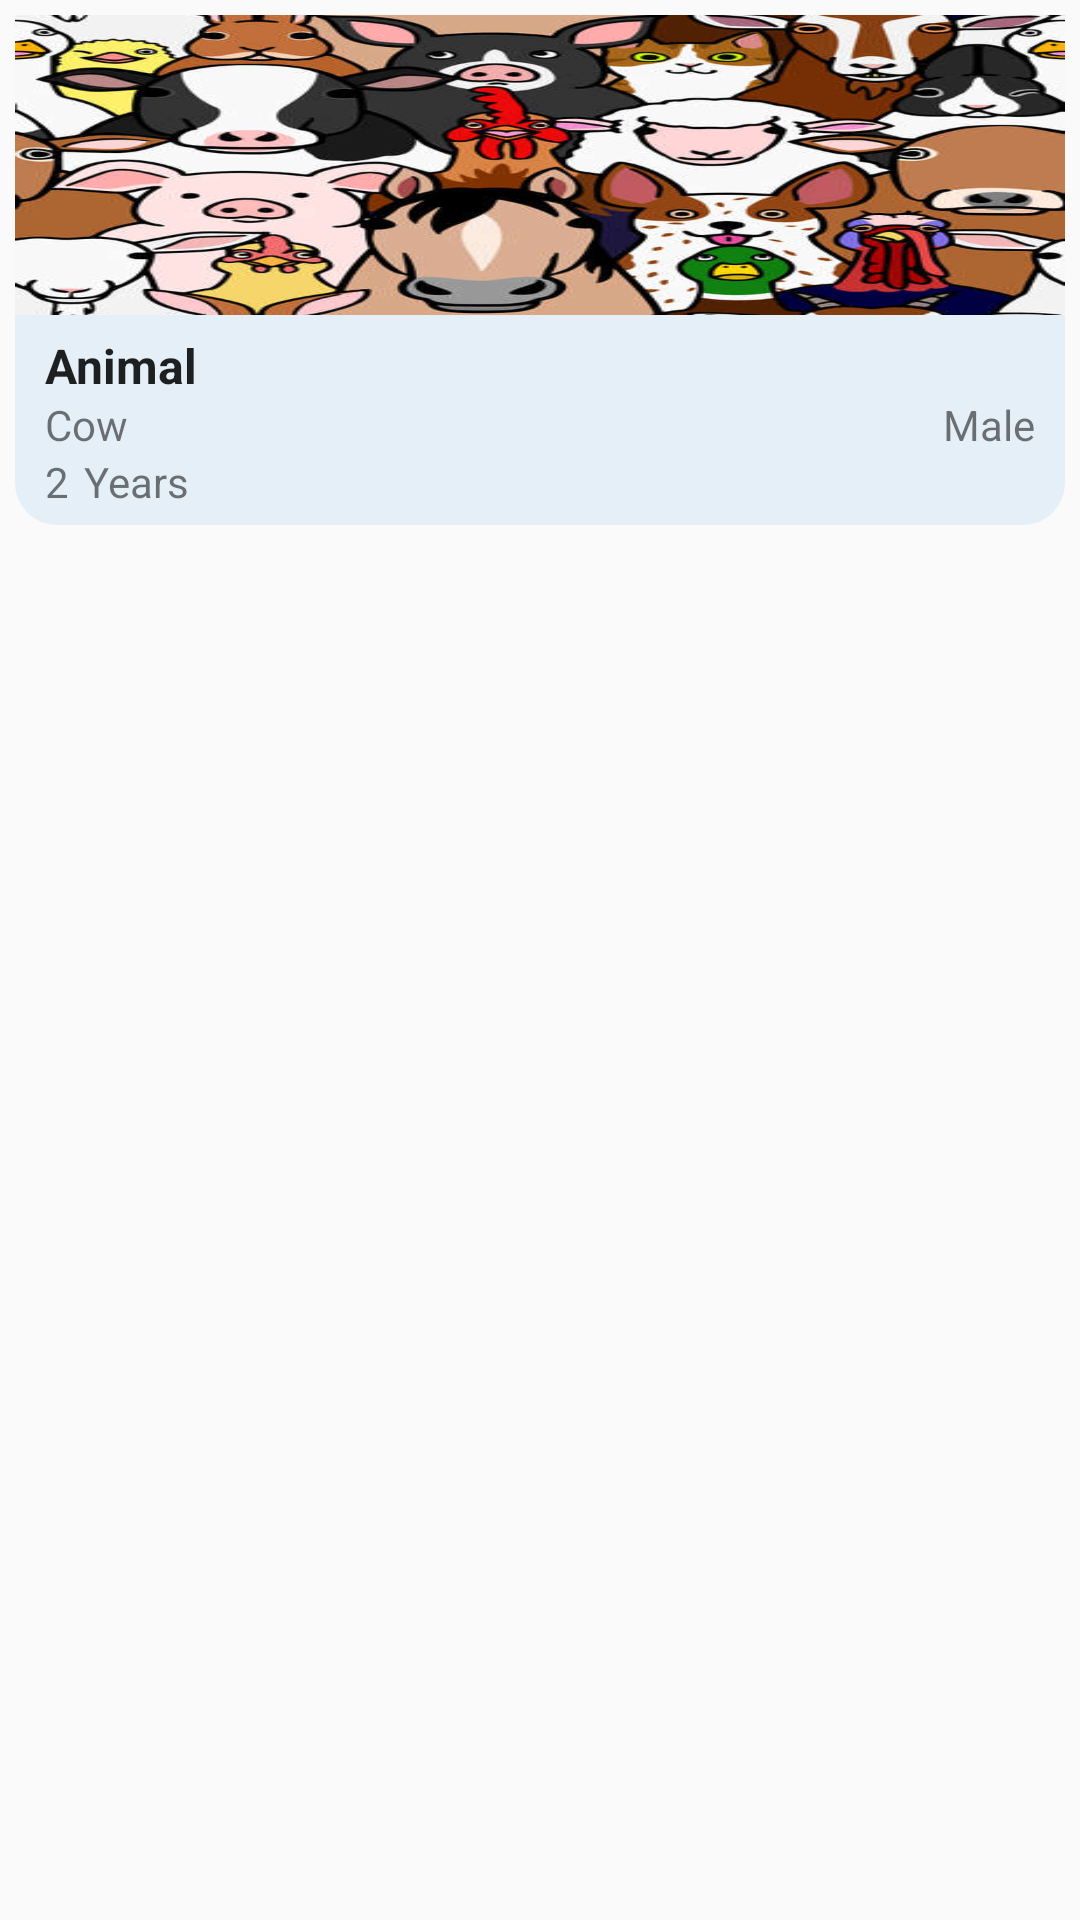

This screen was rendered from an Android layout file. Write that file and the resources it references.
<!-- AndroidManifest.xml: application theme Theme.AnimalApp -->
<!-- res/layout/items_data.xml -->
<?xml version="1.0" encoding="utf-8"?>
<LinearLayout xmlns:android="http://schemas.android.com/apk/res/android"
    android:layout_width="match_parent"
    android:layout_height="match_parent"
    android:orientation="vertical">

    <RelativeLayout
        android:layout_width="match_parent"
        android:layout_height="wrap_content"
        android:layout_margin="5dp"
        android:background="@drawable/vi_bg"
        android:backgroundTint="#E5EFF8">

        <ImageView
            android:id="@+id/productImage"
            android:layout_width="match_parent"
            android:layout_height="100dp"
            android:layout_centerHorizontal="true"
            android:scaleType="fitXY"
            android:src="@drawable/animals2" />

        <LinearLayout
            android:layout_width="match_parent"
            android:layout_height="wrap_content"
            android:layout_below="@+id/productImage"
            android:layout_marginStart="5dp"
            android:layout_marginEnd="5dp"
            android:orientation="vertical"
            android:padding="5dp">

            <TextView
                android:id="@+id/name"
                android:layout_width="match_parent"
                android:layout_height="wrap_content"
                android:layout_marginTop="3dp"
                android:includeFontPadding="false"
                android:text="Animal"
                android:textAppearance="@style/TextAppearance.Material3.TitleLarge"
                android:textSize="16sp"
                android:textStyle="bold" />

            <RelativeLayout
                android:id="@+id/rel1"
                android:layout_width="wrap_content"
                android:layout_height="wrap_content"
                android:orientation="vertical">

                <TextView
                    android:id="@+id/type"
                    android:layout_width="wrap_content"
                    android:layout_height="wrap_content"
                    android:text="Cow" />

                <TextView
                    android:id="@+id/gender"
                    android:layout_width="wrap_content"
                    android:layout_height="wrap_content"
                    android:layout_alignTop="@+id/type"
                    android:layout_alignParentRight="true"
                    android:text="Male" />

                <TextView
                    android:id="@+id/age"
                    android:layout_width="wrap_content"
                    android:layout_height="wrap_content"
                    android:layout_below="@+id/type"
                    android:text="2" />

                <TextView
                    android:id="@+id/agetxt"
                    android:layout_width="wrap_content"
                    android:layout_height="wrap_content"
                    android:layout_below="@+id/type"
                    android:layout_marginLeft="5dp"
                    android:layout_toRightOf="@+id/age"
                    android:text="Years" />

            </RelativeLayout>
        </LinearLayout>
    </RelativeLayout>

</LinearLayout>
<!-- resources referenced by this layout -->
<resources>
  <!-- drawable animals2: jpg bitmap (drawable-v24, 52138 bytes) -->
  <!-- drawable vi_bg (drawable) -->
  <?xml version="1.0" encoding="utf-8"?>
  <layer-list xmlns:android="http://schemas.android.com/apk/res/android">
  
      
      <item>
          <shape android:shape="rectangle">
              <solid android:color="#F6F1F1" />
              <corners android:radius="14dp" />
          </shape>
      </item>
  
      
      <item android:top="10dp">
          <shape android:shape="rectangle">
              <solid android:color="@android:color/transparent" />
              <corners android:topLeftRadius="40dp" android:topRightRadius="40dp" />
          </shape>
      </item>
  
  </layer-list>
  <style name="Theme.AnimalApp" parent="Theme.AppCompat.Light.NoActionBar">
          
          <item name="colorPrimary">@color/purple_500</item>
          <item name="colorPrimaryVariant">@color/purple_700</item>
          <item name="colorOnPrimary">#F9F6EE</item>
          
          <item name="colorSecondary">@color/teal_200</item>
          <item name="colorSecondaryVariant">@color/teal_700</item>
          <item name="colorOnSecondary">@color/black</item>
          
          <item name="android:statusBarColor">?attr/colorPrimaryVariant</item>
          
          <item name="android:windowAnimationStyle">@style/CustomActivityAnimation</item>
      </style>
  <style name="CustomActivityAnimation" parent="@android:style/Animation.Activity">
          <item name="android:activityOpenEnterAnimation">@anim/slide_in_right</item>
          <item name="android:activityOpenExitAnimation">@anim/slide_out_left</item>
      </style>
  <!-- not gathered from this repository: default colours our renderer supplied (Android Studio template values) -->
  <color name="purple_500">#FF6200EE</color>
  <color name="purple_700">#FF3700B3</color>
  <color name="teal_200">#FF03DAC5</color>
  <color name="teal_700">#FF018786</color>
  <color name="black">#FF000000</color>
</resources>
